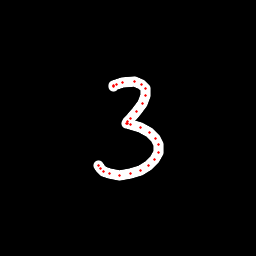

Values plotted in this chart, from the file beside it:
x, y, hover, eod
113.6, 86.57, 0.0, 0.0
113.2, 86.16, 0.0, 0.0
113.9, 85.27, 0.0, 0.0
116.7, 84.07, 0.0, 0.0
122.4, 82.52, 0.0, 0.0
134.3, 81.88, 0.0, 0.0
141.8, 84.37, 0.0, 0.0
145.1, 88.31, 0.0, 0.0
145.4, 95.63, 0.0, 0.0
142.7, 103.4, 0.0, 0.0
136.5, 111.9, 0.0, 0.0
131, 118.7, 0.0, 0.0
127.9, 121.7, 0.0, 0.0
126.6, 123.6, 0.0, 0.0
127.6, 123.8, 0.0, 0.0
131, 124.6, 0.0, 0.0
140.1, 127.2, 0.0, 0.0
149.2, 132.1, 0.0, 0.0
155.8, 138.8, 0.0, 0.0
158.4, 144.5, 0.0, 0.0
158.2, 152.6, 0.0, 0.0
155, 159.7, 0.0, 0.0
148.8, 165.5, 0.0, 0.0
140.6, 170.3, 0.0, 0.0
130.8, 174, 0.0, 0.0
119.1, 175.4, 0.0, 0.0
109.9, 173.9, 0.0, 0.0
103.8, 171.4, 0.0, 0.0
100.5, 168.6, 0.0, 0.0
98.34, 165.9, 0.0, 1.0
